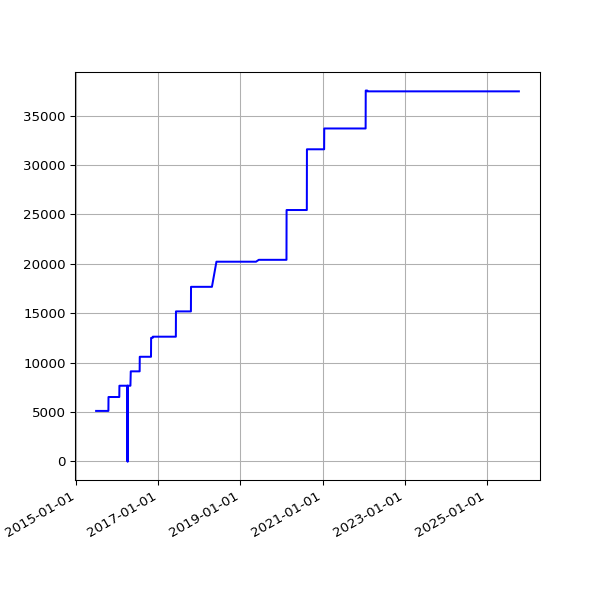

The file beside this chart, header and first rows:
date, value
2015-06-27 02:39:42 +0100, 5116
2015-06-28 02:06:10 +0100, 5116
2015-06-29 03:03:02 +0100, 5116
2015-06-30 03:30:01 +0100, 5116
2015-07-01 03:29:44 +0100, 5116
2015-07-02 03:23:07 +0100, 5116
2015-07-03 03:53:39 +0100, 5116
2015-07-04 03:24:21 +0100, 5116
2015-07-05 03:50:22 +0100, 5116
2015-07-06 03:28:49 +0100, 5116
2015-07-07 03:31:22 +0100, 5116
2015-07-08 03:32:52 +0100, 5116
2015-07-09 03:25:34 +0100, 5116
2015-07-10 03:21:23 +0100, 5116
2015-07-11 03:24:05 +0100, 5116
2015-07-12 03:25:10 +0100, 5116
2015-07-13 03:30:17 +0100, 5116
2015-07-14 03:34:45 +0100, 5116
2015-07-15 03:32:38 +0100, 5116
2015-07-16 03:34:37 +0100, 5116
2015-07-17 03:33:18 +0100, 5116
2015-07-18 03:32:48 +0100, 5116
2015-07-19 04:10:19 +0100, 5116
2015-07-20 03:37:49 +0100, 5116
2015-07-21 03:28:07 +0100, 5116
2015-07-22 03:00:32 +0100, 5116
2015-07-23 03:27:22 +0100, 5116
2015-07-24 03:40:51 +0100, 5116
2015-07-25 03:34:29 +0100, 5116
2015-07-26 04:36:23 +0100, 5116
2015-07-27 03:38:45 +0100, 5116
2015-07-28 03:26:37 +0100, 5116
2015-07-29 03:38:54 +0100, 5116
2015-07-30 03:32:40 +0100, 5116
2015-07-31 03:33:25 +0100, 5116
2015-08-01 03:18:01 +0100, 5116
2015-08-02 03:11:35 +0100, 5116
2015-08-03 03:07:58 +0100, 5116
2015-08-04 02:18:55 +0100, 5116
2015-08-05 02:42:41 +0100, 5116
2015-08-06 02:40:21 +0100, 5116
2015-08-07 02:20:27 +0100, 5116
2015-08-08 05:07:13 +0100, 5116
2015-08-09 05:40:14 +0100, 5116
2015-08-10 05:33:37 +0100, 5116
2015-08-11 06:07:44 +0100, 5116
2015-08-12 02:22:25 +0100, 5116
2015-08-13 02:19:06 +0100, 5116
2015-08-14 02:49:46 +0100, 5116
2015-08-15 02:59:06 +0100, 5116
2015-08-16 00:11:23 +0100, 5116
2015-08-19 03:03:53 +0100, 5116
2015-08-20 03:30:49 +0100, 5116
2015-08-21 02:07:30 +0100, 5116
2015-08-22 02:33:32 +0100, 5116
2015-08-23 03:14:15 +0100, 5116
2015-08-24 02:59:24 +0100, 5116
2015-08-25 02:28:16 +0100, 5116
2015-08-26 02:06:34 +0100, 5116
2015-08-27 03:01:23 +0100, 5116
... 2,670 more rows
